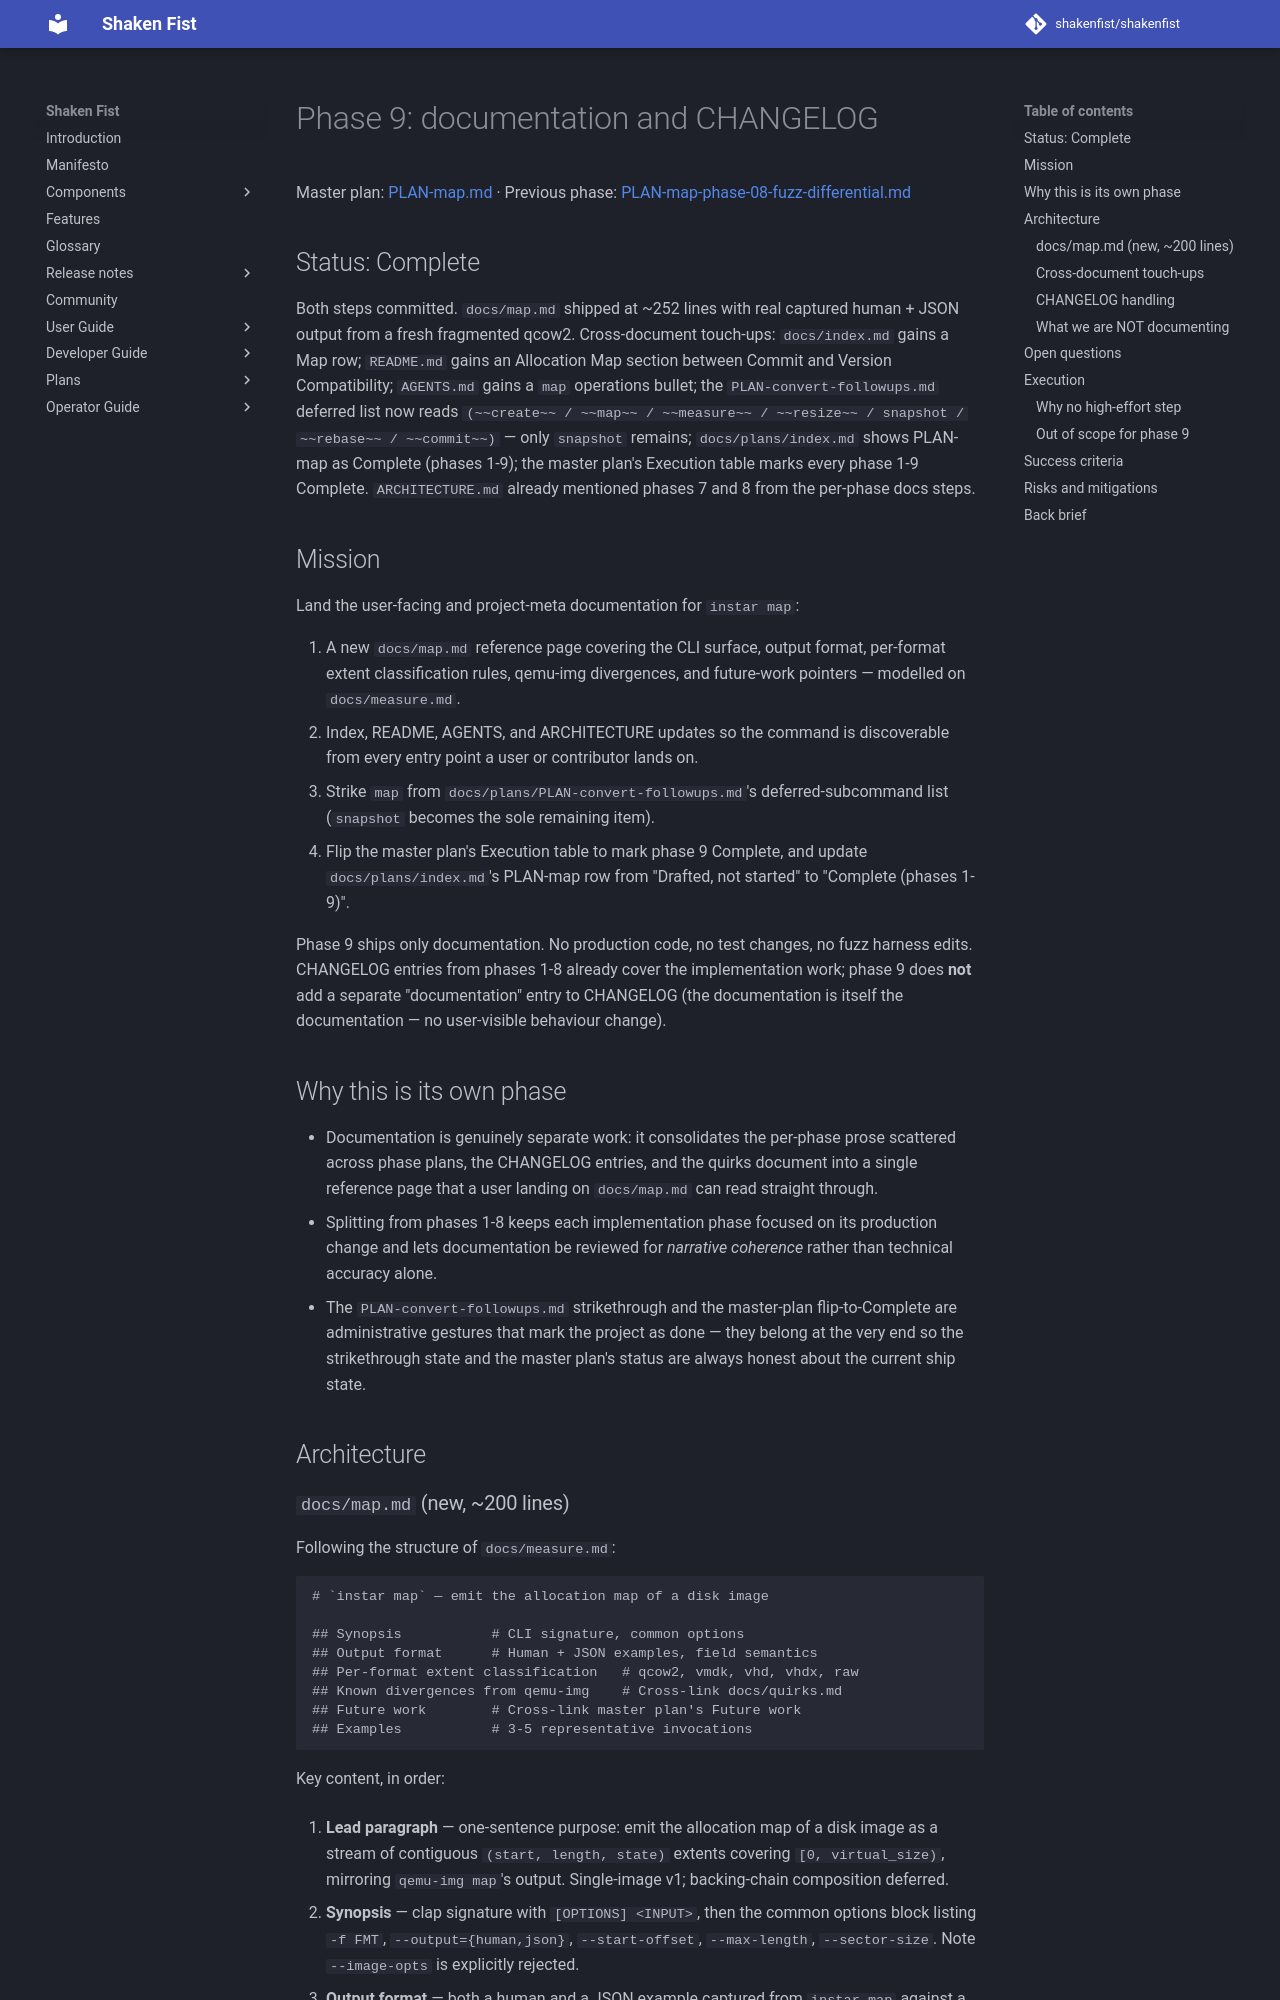

repository: shakenfist/shakenfist · page: components/instar/plans/PLAN-map-phase-09-docs/index.html · generator: mkdocs

# Phase 9: documentation and CHANGELOG

Master plan: [PLAN-map.md](/components/instar/plans/PLAN-map/) ·
Previous phase: [PLAN-map-phase-08-fuzz-differential.md](/components/instar/plans/PLAN-map-phase-08-fuzz-differential/)

## Status: Complete

Both steps committed. `docs/map.md` shipped at ~252 lines
with real captured human + JSON output from a fresh
fragmented qcow2. Cross-document touch-ups: `docs/index.md`
gains a Map row; `README.md` gains an Allocation Map
section between Commit and Version Compatibility;
`AGENTS.md` gains a `map` operations bullet; the
`PLAN-convert-followups.md` deferred list now reads
`(~~create~~ / ~~map~~ / ~~measure~~ / ~~resize~~ /
snapshot / ~~rebase~~ / ~~commit~~)` — only `snapshot`
remains; `docs/plans/index.md` shows PLAN-map as Complete
(phases 1-9); the master plan's Execution table marks
every phase 1-9 Complete. `ARCHITECTURE.md` already
mentioned phases 7 and 8 from the per-phase docs steps.

## Mission

Land the user-facing and project-meta documentation for
`instar map`:

1. A new `docs/map.md` reference page covering the CLI
   surface, output format, per-format extent classification
   rules, qemu-img divergences, and future-work pointers —
   modelled on `docs/measure.md`.
2. Index, README, AGENTS, and ARCHITECTURE updates so the
   command is discoverable from every entry point a user or
   contributor lands on.
3. Strike `map` from `docs/plans/PLAN-convert-followups.md`'s
   deferred-subcommand list (`snapshot` becomes the sole
   remaining item).
4. Flip the master plan's Execution table to mark phase 9
   Complete, and update `docs/plans/index.md`'s PLAN-map row
   from "Drafted, not started" to "Complete (phases 1-9)".

Phase 9 ships only documentation. No production code, no
test changes, no fuzz harness edits. CHANGELOG entries from
phases 1-8 already cover the implementation work; phase 9
does **not** add a separate "documentation" entry to
CHANGELOG (the documentation is itself the documentation —
no user-visible behaviour change).

## Why this is its own phase

- Documentation is genuinely separate work: it consolidates
  the per-phase prose scattered across phase plans, the
  CHANGELOG entries, and the quirks document into a single
  reference page that a user landing on `docs/map.md` can
  read straight through.
- Splitting from phases 1-8 keeps each implementation phase
  focused on its production change and lets documentation
  be reviewed for *narrative coherence* rather than
  technical accuracy alone.
- The `PLAN-convert-followups.md` strikethrough and the
  master-plan flip-to-Complete are administrative gestures
  that mark the project as done — they belong at the very
  end so the strikethrough state and the master plan's
  status are always honest about the current ship state.

## Architecture
